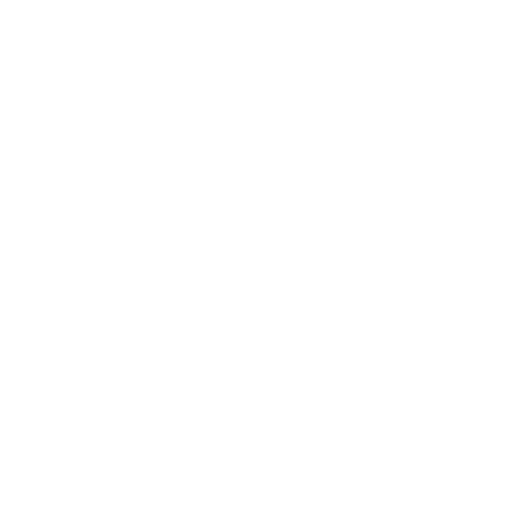
t = 0.00 s
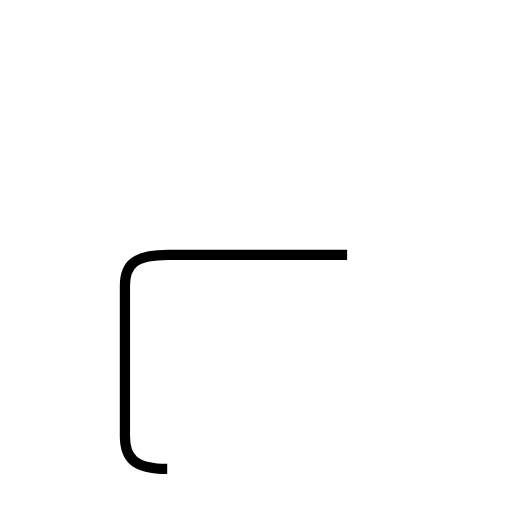
t = 1.33 s
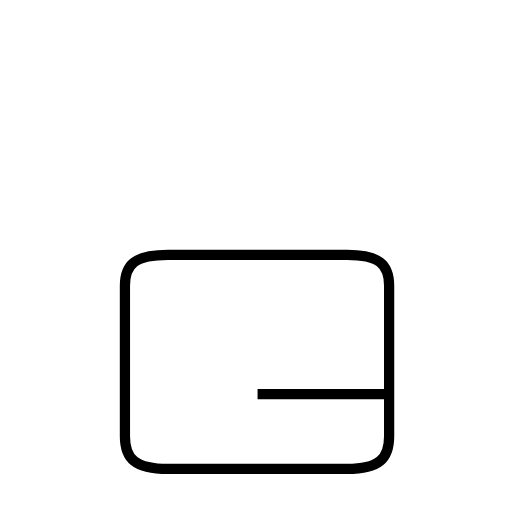
t = 3.02 s
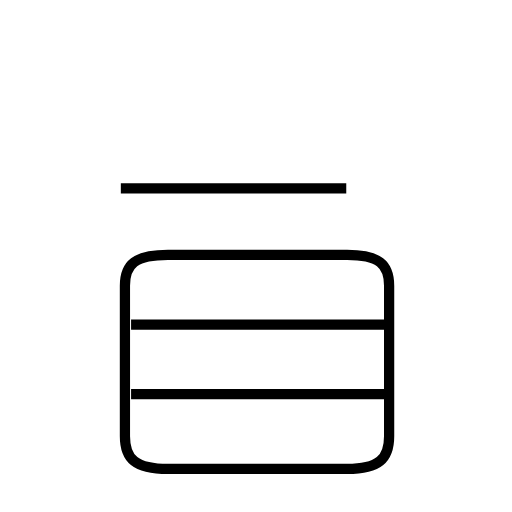
t = 4.80 s
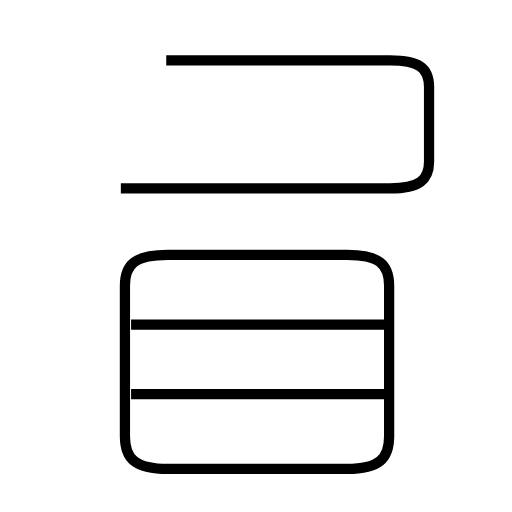
t = 6.12 s
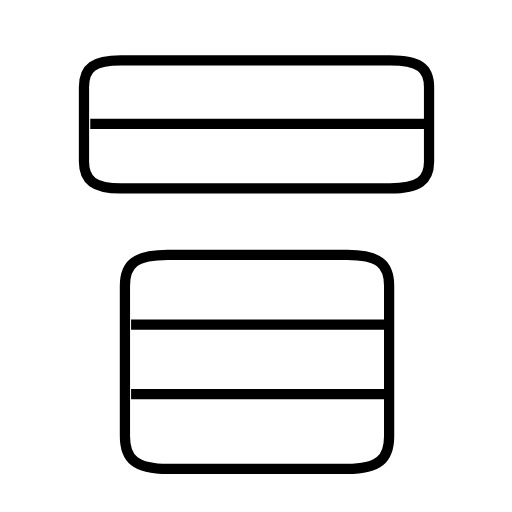
t = 7.78 s

The animated SVG that drew these frames (rendered in a browser with its animation timeline set to each time). Animation: 5 SMIL elements (animate=5); one cycle of 7.78 s.

<?xml version='1.0' encoding='utf-8'?>
<svg viewBox="0.0 -6.0 50.0 50.0" version="1.1" xmlns="http://www.w3.org/2000/svg"><rect x="-1000" y="-1000" width="2000" height="2000" stroke="white" fill="white" /><g style="fill:none;stroke:#000000;stroke-width:1"><path d="M 33.9 -19.1 L 16.4 -19.1 C 13.2 -19.1 12.2 -18.2 12.2 -16.1 L 12.2 -1.4 C 12.2 0.8 13.2 1.8 16.4 1.8 L 33.9 1.8 C 37.0 1.8 38.0 0.8 38.0 -1.4 L 38.0 -16.1 C 38.0 -18.2 37.0 -19.1 33.9 -19.1 Z " transform="translate(0.0 38.0)" stroke-dasharray="88.45234409252613" stroke-dashoffset="88.45234409252613"><animate attributeName="stroke-dashoffset" from="88.45234409252613" to="0" dur="2.653570322775784s" begin="0s" fill="freeze" /></path><path d="M 37.5 -5.5 L 12.8 -5.5 " transform="translate(0.0 38.0)" stroke-dasharray="24.7" stroke-dashoffset="24.7"><animate attributeName="stroke-dashoffset" from="24.7" to="0" dur="0.741s" begin="2.653570322775784s" fill="freeze" /></path><path d="M 37.5 -12.3 L 12.8 -12.3 " transform="translate(0.0 38.0)" stroke-dasharray="24.7" stroke-dashoffset="24.7"><animate attributeName="stroke-dashoffset" from="24.7" to="0" dur="0.741s" begin="3.394570322775784s" fill="freeze" /></path><path d="M 11.8 -25.6 L 38.1 -25.6 C 40.9 -25.6 41.9 -26.4 41.9 -28.2 L 41.9 -35.5 C 41.9 -37.4 40.9 -38.1 38.1 -38.1 L 11.8 -38.1 C 9.2 -38.1 8.2 -37.4 8.2 -35.5 L 8.2 -28.2 C 8.2 -26.4 9.2 -25.6 11.8 -25.6 Z " transform="translate(0.0 38.0)" stroke-dasharray="88.09601998368854" stroke-dashoffset="88.09601998368854"><animate attributeName="stroke-dashoffset" from="88.09601998368854" to="0" dur="2.642880599510656s" begin="4.135570322775784s" fill="freeze" /></path><path d="M 42.1 -31.9 L 8.8 -31.9" transform="translate(0.0 38.0)" stroke-dasharray="33.3" stroke-dashoffset="33.3"><animate attributeName="stroke-dashoffset" from="33.3" to="0" dur="0.9989999999999999s" begin="6.77845092228644s" fill="freeze" /></path></g></svg>
